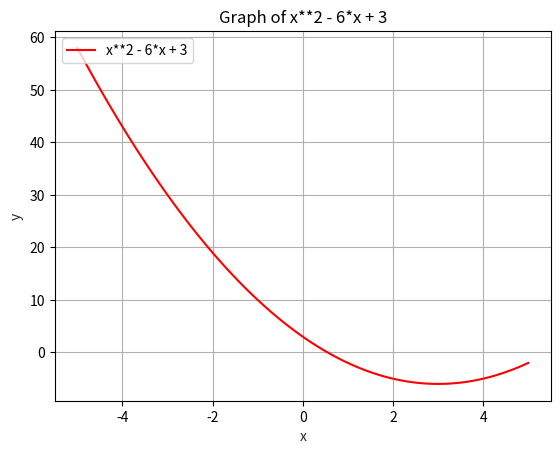

The script that saved this image:
import matplotlib.pyplot as plt
import numpy as np

def plot_function(equation):
    """
    Function plot equation from given argument. 
    """
    x = np.linspace(-5,5,100)
    y = eval(equation)
    plt.plot(x, y, '-r', label=equation)
    plt.title(f'Graph of {equation}')
    plt.xlabel('x', color='#1C2833')
    plt.ylabel('y', color='#1C2833')
    plt.legend(loc='upper left')
    plt.grid()
    plt.show()

if __name__ == "__main__":
    plot_function("x**2 - 6*x + 3")
